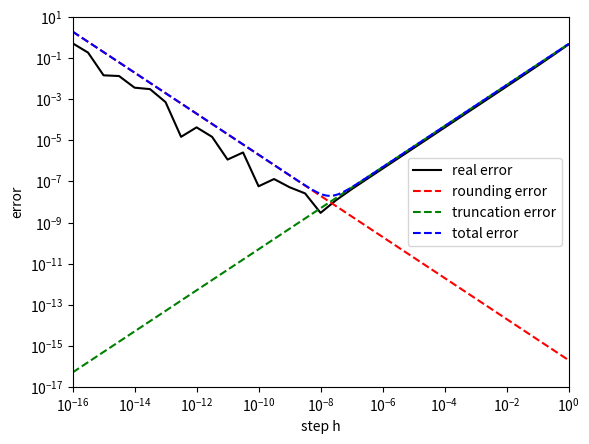

Reproduce this figure in Python.
import numpy as np
from matplotlib import pyplot as plt


def f(x):
    return np.sin(x, dtype=np.float64)


def f_der(x):
    return np.cos(x, dtype=np.float64)


def main():
    _, ax = plt.subplots()
    ax.set_xscale('log', base=10)
    ax.set_yscale('log', base=10)
    ax.set_xlabel('step h')
    ax.set_ylabel('error')

    # plot real error
    step_list = np.logspace(-16, 0, 33, dtype=np.float64)
    eps_list = []
    for step in step_list:
        x = 1
        approx_der = (f(x + step) - f(x)) / step
        real_der = f_der(x)
        eps = np.abs(approx_der - real_der)
        eps_list.append(eps)
    ax.plot(step_list, eps_list, 'k-', label='real error')

    # plot rounding error, truncation error and total error
    x_range = np.logspace(-16, 0, 1000, dtype=np.float64)
    M = np.float64(1)
    eps_machine = np.power(10, -16, dtype=np.float64)
    ax.plot(x_range, 2 * eps_machine / x_range, 'r--', label='rounding error')
    ax.plot(x_range, M * x_range / 2, 'g--', label='truncation error')
    ax.plot(x_range, 2 * eps_machine / x_range + M *
            x_range / 2, 'b--', label='total error')

    ax.legend()
    ax.set_xticks(np.logspace(-16, 0, 9))
    ax.set_yticks(np.logspace(-17, 1, 10))
    ax.set_xlim(1e-16, 1)
    ax.set_ylim(1e-17, 10)

    # save figure
    plt.savefig('lab1-1.png', dpi=300)


if __name__ == '__main__':
    main()
